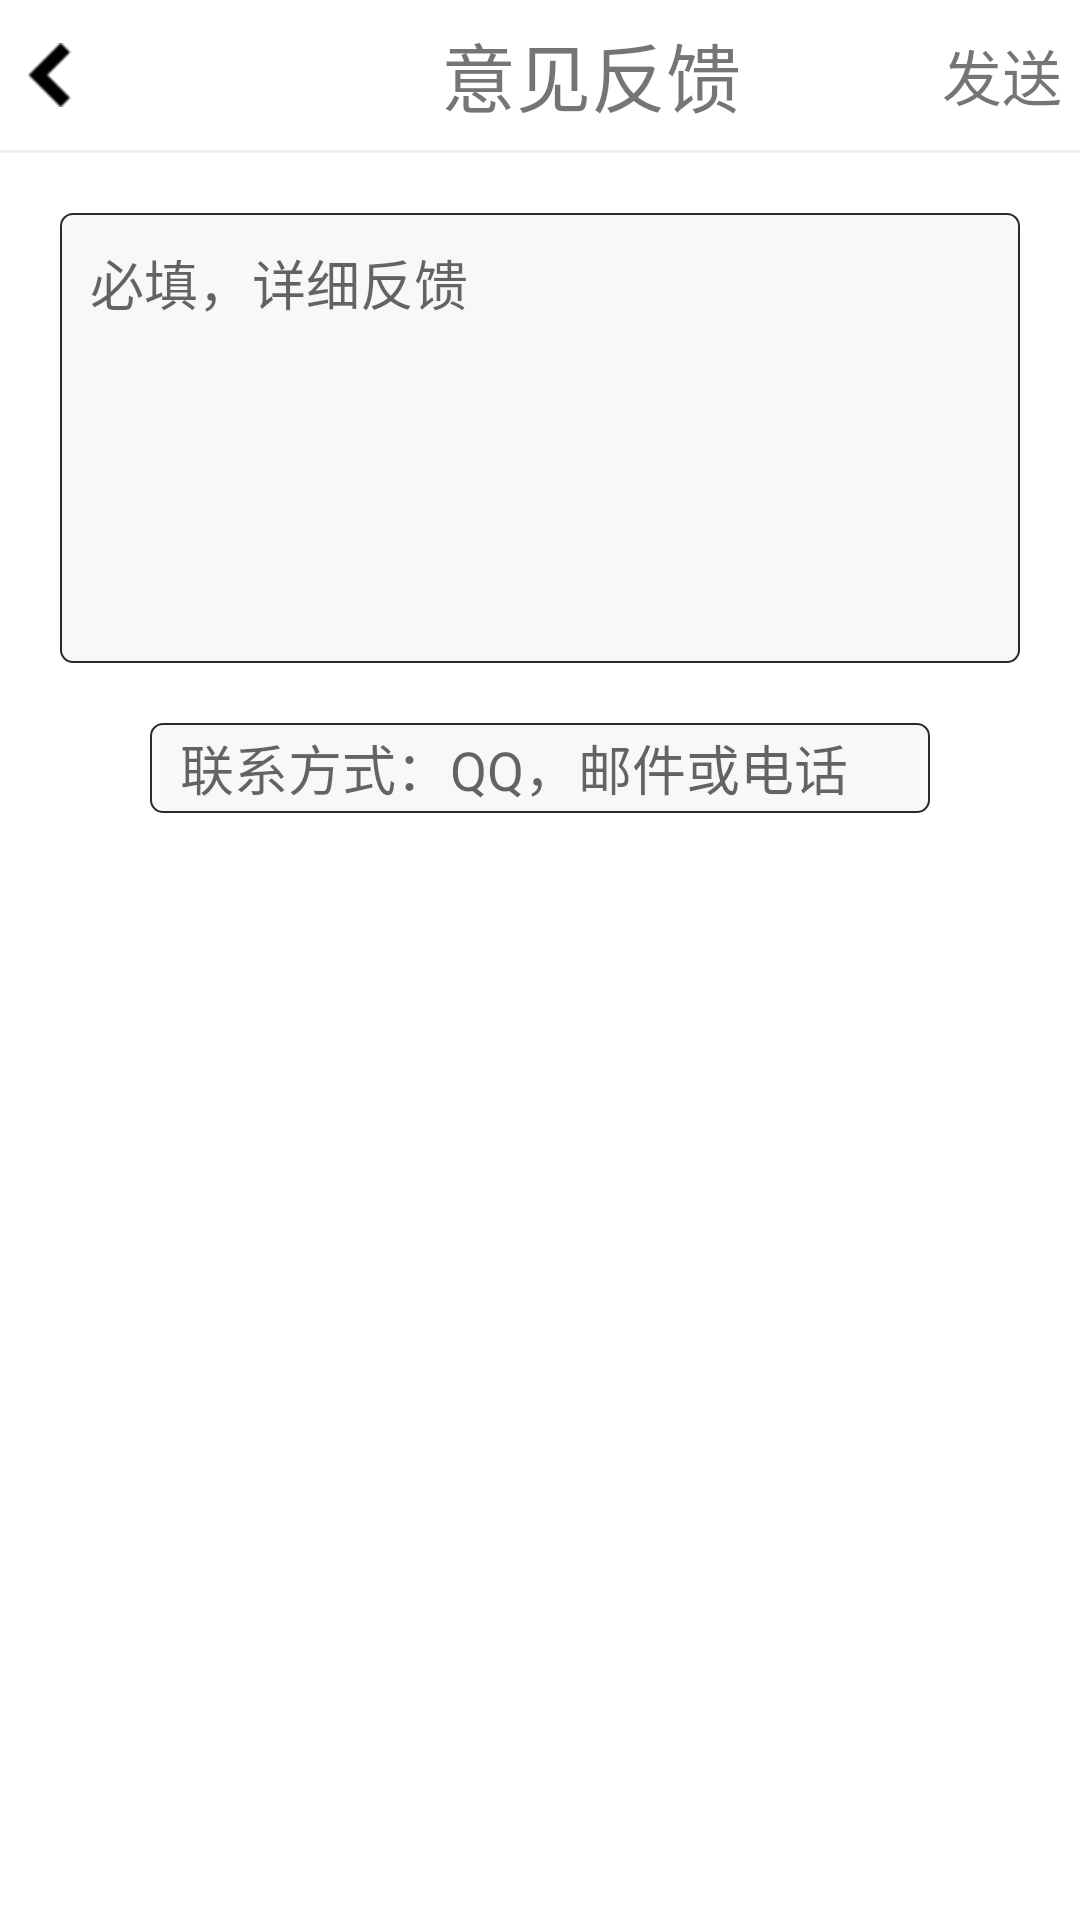

Write the Android layout XML for this screen, with the resource values it uses.
<!-- AndroidManifest.xml: application theme AppTheme.NoActionBar -->
<!-- res/layout/activity_feed_back.xml -->
<?xml version="1.0" encoding="utf-8"?>
<LinearLayout xmlns:android="http://schemas.android.com/apk/res/android"
              android:layout_width="match_parent"
              android:layout_height="match_parent"
              android:background="#ffffff"
              android:orientation="vertical">
    <include layout="@layout/titlebar_feedback"></include>


    <View
        android:layout_width="match_parent"
        android:layout_height="1dip"
        android:background="#efefef"
        android:layout_gravity="center_horizontal"
        />

    <EditText
        android:background="@drawable/textview_boder"
        android:id="@+id/feedback_content"
        android:layout_marginTop="20dp"
        android:paddingLeft="10dp"
        android:paddingTop="10dp"
        android:gravity="top|left"
        android:layout_gravity="center_horizontal"
        android:layout_width="320dp"

        android:hint="必填，详细反馈"
        android:layout_height="150dp"/>


    <EditText
        android:background="@drawable/textview_boder"
        android:id="@+id/feedback_contact"
        android:layout_marginTop="20dp"
        android:paddingLeft="10dp"

        android:layout_gravity="center_horizontal"
        android:layout_width="260dp"

        android:hint="联系方式：QQ，邮件或电话"
        android:layout_height="30dp"/>


</LinearLayout>
<!-- res/layout/titlebar_feedback.xml (included above) -->
<?xml version="1.0" encoding="utf-8"?>
<LinearLayout xmlns:android="http://schemas.android.com/apk/res/android"
              android:layout_width="match_parent"
              android:layout_height="50dp"
              xmlns:app="http://schemas.android.com/apk/res-auto"
              android:id="@+id/titlebar"
              android:background="#ffffff"
              android:gravity="center"
              android:orientation="horizontal">
    <Button
        android:alpha="0"
        android:layout_width="0dp"
        android:layout_height="wrap_content"
        android:layout_weight="1.0" />
    <ImageView
        android:id="@+id/feedback_back"
        android:layout_width="wrap_content"
        android:src="@drawable/back"
        android:layout_height="wrap_content"
        />
    <TextView
        android:layout_width="0dp"
        android:layout_weight="28.0"
        android:text="意见反馈"
        android:layout_marginLeft="120dp"
        android:textSize="25sp"
        android:layout_height="wrap_content"/>

    <TextView
        android:id="@+id/feedback_send"
        android:layout_width="wrap_content"
        android:layout_height="wrap_content"
        android:textSize="20sp"
        android:text="发送"/>
    <Button
        android:alpha="0"
        android:layout_width="0dp"
        android:layout_height="wrap_content"
        android:layout_weight="1.0" />

</LinearLayout>
<!-- resources referenced by this layout -->
<resources>
  <!-- drawable back: png bitmap (drawable-hdpi, 261 bytes) -->
  <!-- drawable textview_boder (drawable) -->
  <?xml version="1.0" encoding="utf-8"?>
  <layer-list xmlns:android="http://schemas.android.com/apk/res/android">
      <item>
          <shape>
              <stroke android:width="0.5dp" android:color="#2b2b2b" />
              <solid android:color="#f8f8f8" />
              <corners android:radius="4dp" />
          </shape>
      </item>
  </layer-list>
  <style name="AppTheme.NoActionBar">
          <item name="windowActionBar">false</item>
          <item name="windowNoTitle">true</item>
      </style>
</resources>
